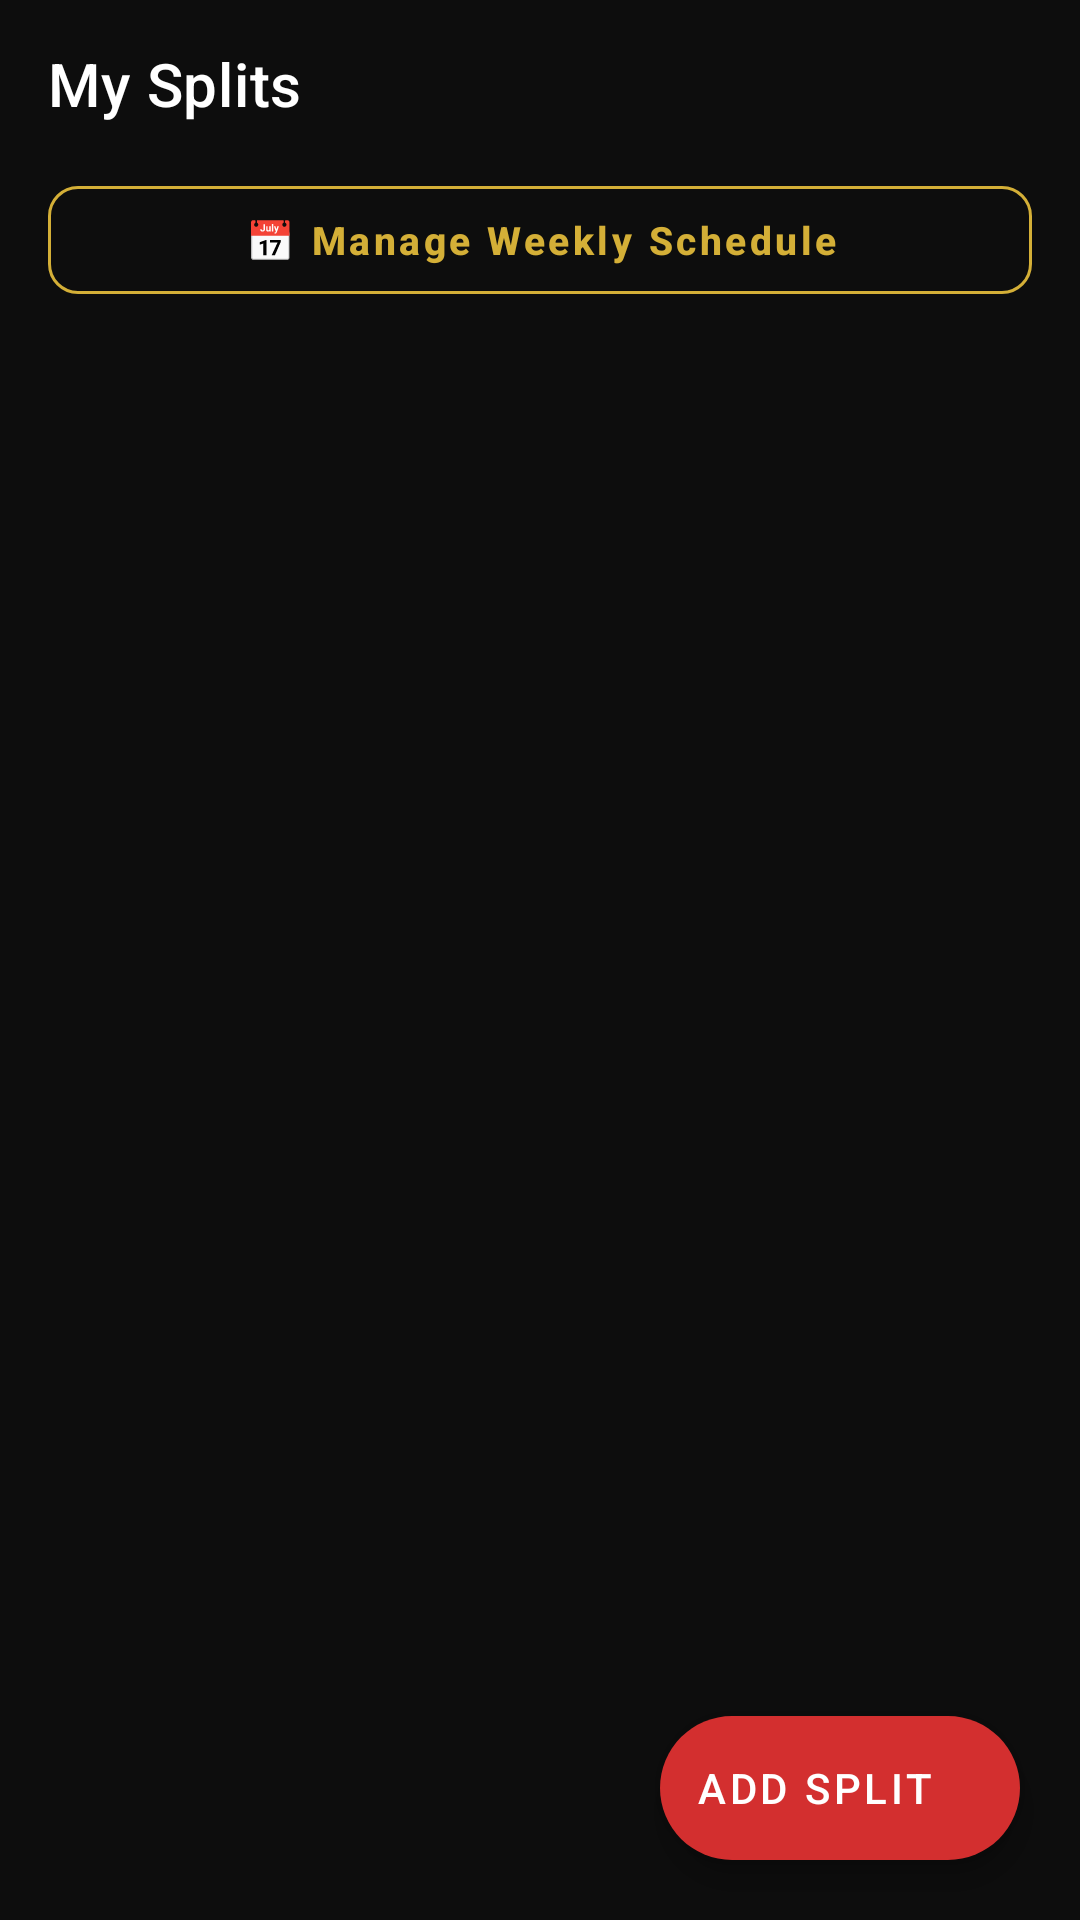

Android layout source for this screen:
<!-- AndroidManifest.xml: application theme Theme.FitTrack -->
<!-- res/layout/activity_my_splits.xml -->
<?xml version="1.0" encoding="utf-8"?>
<LinearLayout xmlns:android="http://schemas.android.com/apk/res/android"
    xmlns:app="http://schemas.android.com/apk/res-auto"
    android:layout_width="match_parent"
    android:layout_height="match_parent"
    android:orientation="vertical"
    android:background="@color/bg_primary">

    <com.google.android.material.appbar.MaterialToolbar
        android:id="@+id/toolbarMySplits"
        android:layout_width="match_parent"
        android:layout_height="?attr/actionBarSize"
        android:background="@color/bg_primary"
        app:title="My Splits"
        app:titleTextColor="@color/text_primary"
        app:navigationIconTint="@color/text_primary" />

    
    <com.google.android.material.button.MaterialButton
        android:id="@+id/btnManageSchedule"
        style="@style/Widget.FitTrack.Button.Outlined"
        android:layout_width="match_parent"
        android:layout_height="48dp"
        android:layout_marginHorizontal="16dp"
        android:layout_marginBottom="8dp"
        android:text="📅 Manage Weekly Schedule" />

    <TextView
        android:id="@+id/tvNoSplits"
        android:layout_width="match_parent"
        android:layout_height="wrap_content"
        android:text="No splits yet.\nTap + to choose a predefined program or build your own!"
        android:textColor="@color/text_secondary"
        android:textSize="15sp"
        android:gravity="center"
        android:padding="48dp"
        android:lineSpacingMultiplier="1.5"
        android:visibility="gone" />

    <androidx.recyclerview.widget.RecyclerView
        android:id="@+id/rvMySplits"
        android:layout_width="match_parent"
        android:layout_height="0dp"
        android:layout_weight="1"
        android:paddingHorizontal="16dp"
        android:paddingBottom="80dp"
        android:clipToPadding="false" />

    <com.google.android.material.floatingactionbutton.ExtendedFloatingActionButton
        android:id="@+id/fabCreateSplit"
        android:layout_width="wrap_content"
        android:layout_height="wrap_content"
        android:layout_gravity="bottom|end"
        android:layout_margin="20dp"
        android:text="Add Split"
        app:icon="@drawable/ic_add"
        app:backgroundTint="@color/accent_red"
        android:textColor="@color/text_primary" />

</LinearLayout>
<!-- resources referenced by this layout -->
<resources>
  <color name="accent_red">#D32F2F</color>
  <color name="bg_primary">#0D0D0D</color>
  <color name="text_primary">#FFFFFF</color>
  <color name="text_secondary">#BDBDBD</color>
  <style name="Widget.FitTrack.Button.Outlined" parent="Widget.MaterialComponents.Button.OutlinedButton">
          <item name="cornerRadius">10dp</item>
          <item name="android:textAllCaps">false</item>
          <item name="android:textStyle">bold</item>
          <item name="strokeColor">@color/accent_gold</item>
          <item name="android:textColor">@color/accent_gold</item>
          <item name="android:textSize">13sp</item>
      </style>
  <style name="Theme.FitTrack" parent="Theme.MaterialComponents.Light.NoActionBar">
          <item name="colorPrimary">@color/accent_red</item>
          <item name="colorPrimaryVariant">@color/accent_red_dark</item>
          <item name="colorOnPrimary">@color/text_primary</item>
          <item name="colorSecondary">@color/accent_gold</item>
          <item name="colorSecondaryVariant">@color/accent_gold</item>
          <item name="colorOnSecondary">@color/text_on_gold</item>
          <item name="colorSurface">@color/bg_card</item>
          <item name="colorOnSurface">@color/text_primary</item>
          <item name="android:colorBackground">@color/bg_primary</item>
          <item name="android:windowBackground">@color/bg_primary</item>
          <item name="android:statusBarColor">@color/bg_primary</item>
          <item name="android:navigationBarColor">@color/bg_primary</item>
          <item name="android:textColor">@color/text_primary</item>
          <item name="android:textColorPrimary">@color/text_primary</item>
          <item name="android:textColorSecondary">@color/text_secondary</item>
          
          <item name="android:windowLightStatusBar">false</item>
      </style>
  <color name="accent_gold">#D4AF37</color>
  <color name="accent_red_dark">#B71C1C</color>
  <color name="text_on_gold">#0D0D0D</color>
  <color name="bg_card">#202020</color>
</resources>
